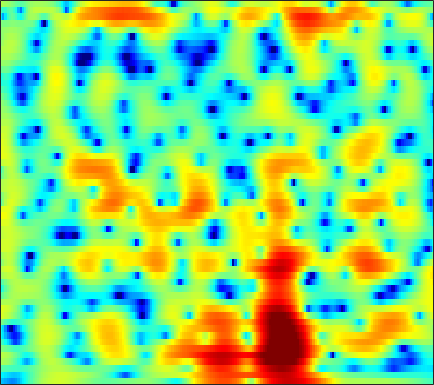

Data behind this chart, as committed beside it:
-7.8588, -8.3534, -9.0577, -9.7366, -10.175, -10.464, -10.257, -9.7514, -8.6706, -7.3609, -6.0064, -5.0144, -3.7978, -2.6833, -1.9283, -1.0012, -0.18288, 0.37193, 1.0222, 1.5831, 2.0596, 2.3654, 2.706, 2.973
-5.543, -5.884, -6.396, -6.929, -7.305, -7.685, -7.826, -7.717, -7.255, -6.504, -5.562, -4.802, -3.782, -2.796, -2.097, -1.229, -0.4436, 0.09466, 0.7422, 1.313, 1.806, 2.126, 2.492, 2.788
-1.849, -1.91, -2.04, -2.211, -2.355, -2.551, -2.728, -2.831, -2.919, -2.922, -2.826, -2.685, -2.399, -2.01, -1.66, -1.138, -0.5821, -0.1616, 0.385, 0.888, 1.33, 1.614, 1.92, 2.143
1.699, 1.58, 1.294, 0.8655, 0.4375, -0.2844, -1.202, -2.058, -3.43, -5.138, -7.133, -8.605, -9.544, -8.375, -6.695, -4.417, -2.478, -1.271, 0.03845, 1.038, 1.772, 2.167, 2.493, 2.616
2.318, 2.212, 1.948, 1.559, 1.18, 0.5682, -0.1719, -0.818, -1.8, -2.881, -3.946, -4.569, -4.865, -4.333, -3.508, -2.164, -0.8287, 0.08044, 1.08, 1.821, 2.299, 2.476, 2.473, 2.189
0.1348, -0.1692, -0.6753, -1.232, -1.648, -2.156, -2.537, -2.721, -2.791, -2.659, -2.332, -1.991, -1.432, -0.7779, -0.2541, 0.4684, 1.147, 1.609, 2.127, 2.494, 2.699, 2.72, 2.561, 2.182
-2.479, -3.424, -4.919, -6.764, -8.406, -10.94, -13.37, -13.93, -12.06, -9.205, -6.605, -4.933, -3.045, -1.467, -0.4566, 0.7086, 1.667, 2.259, 2.891, 3.325, 3.577, 3.646, 3.575, 3.313
-4.994, -6.446, -8.64, -10.99, -12.69, -14.55, -15.52, -15.26, -13.5, -10.83, -8.047, -6.173, -3.984, -2.115, -0.9283, 0.4128, 1.508, 2.162, 2.861, 3.36, 3.665, 3.772, 3.763, 3.579
-4.987, -6.95, -10.32, -15.1, -20.17, -21.31, -15.6, -12.64, -9.688, -7.341, -5.361, -4.061, -2.521, -1.165, -0.2476, 0.8229, 1.714, 2.27, 2.859, 3.262, 3.487, 3.532, 3.454, 3.21
0.06327, -0.6715, -1.659, -2.62, -3.18, -3.616, -3.692, -3.579, -3.295, -2.86, -2.359, -1.958, -1.314, -0.583, -0.001547, 0.8006, 1.548, 2.048, 2.59, 2.955, 3.099, 3.057, 2.78, 2.259
3.763, 3.448, 2.938, 2.365, 1.903, 1.23, 0.4524, -0.2202, -1.262, -2.541, -4.025, -5.118, -5.976, -5.462, -4.248, -2.369, -0.6723, 0.3721, 1.415, 2.067, 2.375, 2.374, 2.059, 1.37
3.878, 3.744, 3.502, 3.155, 2.795, 2.163, 1.32, 0.5323, -0.8146, -2.595, -4.929, -7.077, -9.593, -8.891, -6.726, -3.983, -1.922, -0.767, 0.3321, 1.003, 1.303, 1.324, 1.079, 0.5651
1.554, 1.738, 1.915, 1.99, 1.963, 1.829, 1.574, 1.297, 0.8429, 0.3334, -0.1908, -0.5258, -0.7844, -0.7933, -0.6641, -0.3561, 0.004282, 0.2373, 0.4482, 0.517, 0.4001, 0.186, -0.2493, -0.8486
-1.79, -1.013, -0.1102, 0.5987, 1.027, 1.46, 1.734, 1.846, 1.902, 1.886, 1.823, 1.767, 1.69, 1.607, 1.541, 1.454, 1.336, 1.205, 0.9388, 0.5577, 0.03697, -0.465, -1.277, -2.287
-4.99, -3.223, -1.473, -0.1794, 0.5596, 1.296, 1.798, 2.059, 2.281, 2.391, 2.423, 2.414, 2.351, 2.249, 2.159, 2.004, 1.778, 1.558, 1.183, 0.6659, -0.0006573, -0.6304, -1.659, -2.941
-2.425, -1.395, -0.241, 0.6834, 1.202, 1.672, 1.939, 2.027, 2.028, 1.928, 1.764, 1.638, 1.495, 1.42, 1.382, 1.343, 1.291, 1.213, 1.021, 0.6871, 0.181, -0.3369, -1.236, -2.345
1.418, 1.796, 2.262, 2.579, 2.671, 2.612, 2.319, 1.944, 1.227, 0.3513, -0.5663, -1.179, -1.661, -1.662, -1.357, -0.7455, -0.05695, 0.3989, 0.8246, 1.031, 0.9463, 0.6967, 0.1077, -0.8641
2.385, 2.87, 3.37, 3.557, 3.473, 3.073, 2.269, 1.327, -0.405, -2.811, -6.244, -9.911, -16.59, -13.39, -9.122, -5.322, -2.739, -1.294, 0.1423, 1.134, 1.703, 1.89, 1.814, 1.335
-0.2871, 1.042, 2.091, 2.544, 2.568, 2.127, 1.187, 0.1665, -1.659, -3.981, -6.667, -8.756, -10.76, -11.13, -10.22, -8.008, -5.569, -3.883, -1.936, -0.4089, 0.7166, 1.289, 1.751, 1.951
1.161, 1.879, 2.487, 2.732, 2.663, 2.2, 1.345, 0.4533, -1.146, -3.235, -5.928, -8.561, -13.82, -27.36, -22.21, -12.26, -7.652, -5.337, -3.056, -1.401, -0.2203, 0.4247, 1.004, 1.347
3.232, 3.361, 3.471, 3.432, 3.251, 2.845, 2.221, 1.58, 0.5483, -0.7011, -2.108, -3.204, -4.498, -5.274, -5.353, -4.761, -3.801, -3.01, -2.073, -1.348, -0.8764, -0.6587, -0.554, -0.6279
3.216, 3.347, 3.455, 3.427, 3.323, 3.088, 2.702, 2.336, 1.775, 1.147, 0.502, 0.04197, -0.4722, -0.8813, -1.079, -1.228, -1.295, -1.33, -1.389, -1.555, -1.879, -2.261, -2.946, -3.864
2.486, 2.838, 3.13, 3.237, 3.233, 3.091, 2.835, 2.6, 2.217, 1.816, 1.402, 1.106, 0.7294, 0.3906, 0.1683, -0.135, -0.4399, -0.7071, -1.155, -1.735, -2.51, -3.252, -4.548, -6.286
2.461, 2.896, 3.213, 3.31, 3.235, 2.979, 2.618, 2.283, 1.808, 1.346, 0.9478, 0.7043, 0.4355, 0.2461, 0.1076, -0.06349, -0.2757, -0.4748, -0.841, -1.346, -2.022, -2.662, -3.756, -5.152
3.78, 3.941, 3.945, 3.708, 3.346, 2.677, 1.75, 0.9472, -0.1638, -1.168, -1.787, -1.953, -1.797, -1.468, -1.228, -0.9499, -0.8071, -0.7673, -0.7786, -0.9057, -1.134, -1.382, -1.812, -2.367
5.017, 4.938, 4.704, 4.18, 3.583, 2.417, 0.6649, -1.153, -4.547, -9.516, -13.35, -10.62, -6.777, -4.564, -3.535, -2.76, -2.42, -2.272, -2.094, -1.811, -1.475, -1.18, -0.829, -0.6071
3.862, 4.114, 4.336, 4.305, 4.038, 3.237, 1.983, 0.6646, -1.513, -3.817, -5.184, -5.184, -4.465, -3.98, -4.013, -4.733, -6.018, -7.188, -8.087, -7.041, -4.938, -3.426, -1.827, -0.6542
-1.794, 0.4477, 2.318, 3.393, 3.768, 3.873, 3.566, 3.159, 2.443, 1.63, 0.7956, 0.1961, -0.6728, -1.72, -2.805, -4.759, -7.646, -10.62, -14.17, -11.44, -7.562, -5.46, -3.395, -1.936
-0.4985, 0.5947, 1.814, 2.679, 3.082, 3.391, 3.396, 3.271, 2.912, 2.409, 1.774, 1.214, 0.3605, -0.6298, -1.456, -2.632, -3.854, -4.67, -5.481, -5.829, -5.775, -5.585, -5.104, -4.521
2.155, 2.299, 2.596, 2.867, 3.03, 3.119, 3.074, 2.949, 2.65, 2.231, 1.711, 1.253, 0.572, -0.1928, -0.7943, -1.67, -2.607, -3.358, -4.422, -5.672, -7.123, -8.391, -10.14, -10.96
1.994, 2.164, 2.473, 2.752, 2.901, 2.94, 2.831, 2.623, 2.246, 1.745, 1.18, 0.7472, 0.1797, -0.3506, -0.7601, -1.316, -1.969, -2.546, -3.532, -4.851, -6.672, -8.583, -12.1, -15.31
-1.409, -0.1409, 1.156, 2.007, 2.342, 2.478, 2.231, 1.834, 1.047, 0.05517, -1.014, -1.716, -2.324, -2.483, -2.38, -2.12, -1.912, -1.873, -2.01, -2.325, -2.82, -3.191, -3.556, -3.489
-2.521, -0.527, 1.178, 2.137, 2.42, 2.36, 1.759, 1, -0.5795, -2.892, -6.292, -9.736, -13.24, -9.82, -6.929, -4.269, -2.593, -1.77, -1.079, -0.7452, -0.6563, -0.6597, -0.6986, -0.6701
2.684, 2.965, 3.284, 3.383, 3.281, 2.831, 2.04, 1.184, -0.3038, -2.24, -4.545, -6.286, -7.457, -6.533, -5.153, -3.41, -2.038, -1.297, -0.6521, -0.3849, -0.4152, -0.6853, -1.315, -2.284
4.331, 4.244, 4.047, 3.693, 3.332, 2.683, 1.87, 1.149, 0.1167, -0.9062, -1.804, -2.319, -2.693, -2.682, -2.451, -2.018, -1.52, -1.204, -0.9236, -0.855, -1.099, -1.544, -2.6, -4.425
4.242, 4.113, 3.758, 3.209, 2.645, 1.741, 0.6553, -0.2155, -1.404, -2.478, -3.285, -3.634, -3.785, -3.619, -3.374, -2.92, -2.458, -2.107, -1.694, -1.379, -1.244, -1.236, -1.421, -1.763
3.876, 3.778, 3.384, 2.676, 1.921, 0.5736, -1.182, -2.802, -5.317, -8.025, -9.848, -9.903, -8.777, -7.457, -6.629, -5.689, -4.859, -4.227, -3.333, -2.416, -1.508, -0.8936, -0.1734, 0.421
3.439, 3.449, 3.158, 2.476, 1.7, 0.2485, -1.778, -3.758, -7.328, -12.47, -18, -16.25, -12.44, -10.52, -9.91, -9.864, -9.898, -9.436, -7.701, -5.337, -3.069, -1.629, -0.04633, 1.176
2.753, 2.936, 2.863, 2.45, 1.914, 0.9297, -0.3584, -1.485, -3.118, -4.718, -6.029, -6.75, -7.496, -8.428, -9.538, -12.18, -17.7, -22.29, -13.39, -7.659, -4.018, -2.042, -0.07022, 1.358
1.875, 2.123, 2.173, 1.964, 1.64, 1.043, 0.294, -0.352, -1.234, -2.09, -2.885, -3.433, -4.12, -4.786, -5.273, -5.799, -5.992, -5.717, -4.706, -3.218, -1.639, -0.5512, 0.6869, 1.617
1.331, 1.42, 1.346, 1.062, 0.7407, 0.1856, -0.4466, -0.9406, -1.592, -2.156, -2.594, -2.829, -2.99, -2.997, -2.909, -2.655, -2.237, -1.817, -1.129, -0.3419, 0.4486, 1.005, 1.635, 2.073
1.145, 0.9706, 0.5765, -0.01512, -0.5692, -1.435, -2.411, -3.136, -4.02, -4.67, -4.92, -4.815, -4.351, -3.637, -3.011, -2.143, -1.258, -0.607, 0.2293, 1.003, 1.693, 2.127, 2.566, 2.819
0.6996, 0.2906, -0.4454, -1.402, -2.305, -3.77, -5.593, -7.252, -9.773, -12.18, -12.66, -11.29, -8.789, -6.471, -4.96, -3.22, -1.739, -0.7599, 0.3922, 1.379, 2.204, 2.704, 3.21, 3.515
-0.4478, -0.9501, -1.797, -2.901, -3.919, -5.624, -7.766, -9.774, -13.24, -17.59, -18.74, -15.59, -11.55, -8.483, -6.639, -4.583, -2.839, -1.671, -0.286, 0.9301, 1.963, 2.621, 3.32, 3.8
-2.225, -2.512, -3.091, -3.994, -4.888, -6.316, -7.971, -9.227, -10.64, -11.44, -11.41, -10.89, -9.756, -8.375, -7.308, -5.848, -4.345, -3.19, -1.625, -0.105, 1.292, 2.212, 3.225, 3.965
-4.527, -3.968, -3.871, -4.447, -5.348, -7.119, -9.552, -11.72, -14.27, -14.52, -12.95, -11.71, -10.43, -9.725, -9.511, -9.3, -8.507, -7.159, -4.613, -1.984, 0.2982, 1.709, 3.215, 4.285
-4.422, -3.433, -2.983, -3.359, -4.139, -5.957, -8.801, -11.76, -16.44, -16.05, -12.65, -10.96, -9.884, -10.11, -11.29, -15.31, -25.91, -16.05, -8.043, -3.466, -0.3412, 1.408, 3.144, 4.353
-1.028, -0.8395, -0.8044, -1.109, -1.558, -2.423, -3.497, -4.316, -5.224, -5.728, -5.84, -5.823, -5.883, -6.087, -6.306, -6.481, -6.106, -5.281, -3.563, -1.622, 0.1991, 1.377, 2.644, 3.574
0.9408, 0.9283, 0.8344, 0.6127, 0.3525, -0.08417, -0.6195, -1.047, -1.597, -2.115, -2.568, -2.865, -3.196, -3.457, -3.556, -3.499, -3.187, -2.765, -1.99, -1.026, -0.01183, 0.724, 1.594, 2.249
1.737, 1.812, 1.828, 1.748, 1.613, 1.335, 0.9563, 0.6065, 0.06089, -0.5647, -1.261, -1.813, -2.552, -3.261, -3.712, -4.119, -4.157, -3.904, -3.231, -2.301, -1.266, -0.5111, 0.3934, 1.111
1.711, 2.02, 2.305, 2.434, 2.432, 2.276, 1.96, 1.613, 0.9941, 0.1974, -0.8102, -1.72, -3.19, -4.963, -6.504, -8.646, -9.954, -9.548, -7.572, -5.294, -3.291, -2.035, -0.6661, 0.3847
0.8336, 1.469, 2.068, 2.407, 2.512, 2.473, 2.227, 1.912, 1.308, 0.4773, -0.6233, -1.669, -3.439, -5.799, -8.176, -12.69, -18.38, -16.39, -10.88, -7.207, -4.601, -3.081, -1.458, -0.1741
0.182, 0.8361, 1.437, 1.795, 1.923, 1.942, 1.785, 1.556, 1.099, 0.4486, -0.3844, -1.147, -2.334, -3.693, -4.762, -6.066, -6.909, -7.065, -6.62, -5.7, -4.516, -3.543, -2.225, -0.9413
0.5207, 0.7223, 0.9453, 1.121, 1.208, 1.232, 1.151, 1.013, 0.738, 0.3637, -0.1024, -0.5073, -1.148, -1.912, -2.554, -3.486, -4.509, -5.3, -6.275, -6.812, -6.51, -5.599, -3.841, -2.039
0.0963, -0.2725, -0.3244, -0.0681, 0.1606, 0.3184, 0.2693, 0.1283, -0.0994, -0.2187, -0.2205, -0.1652, -0.1418, -0.3141, -0.6439, -1.453, -2.825, -4.372, -7.735, -14.65, -22.21, -11.38, -5.406, -2.05
-6.347, -9.264, -6.174, -2.965, -1.689, -1.122, -1.647, -2.615, -4.278, -4.901, -3.411, -1.838, -0.07784, 1.041, 1.46, 1.507, 1.046, 0.3942, -0.739, -1.749, -1.901, -1.261, 0.08915, 1.407
-2.217, -3.432, -3.029, -1.896, -1.405, -1.518, -2.716, -4.522, -8.493, -11.29, -6.831, -3.681, -0.831, 0.9238, 1.761, 2.413, 2.671, 2.676, 2.583, 2.45, 2.39, 2.405, 2.447, 2.406
2.087, 1.629, 1.188, 0.8591, 0.6035, 0.1459, -0.4789, -1.013, -1.583, -1.764, -1.411, -0.9225, -0.1846, 0.4929, 0.892, 1.262, 1.451, 1.508, 1.482, 1.377, 1.213, 1.042, 0.7372, 0.3004
